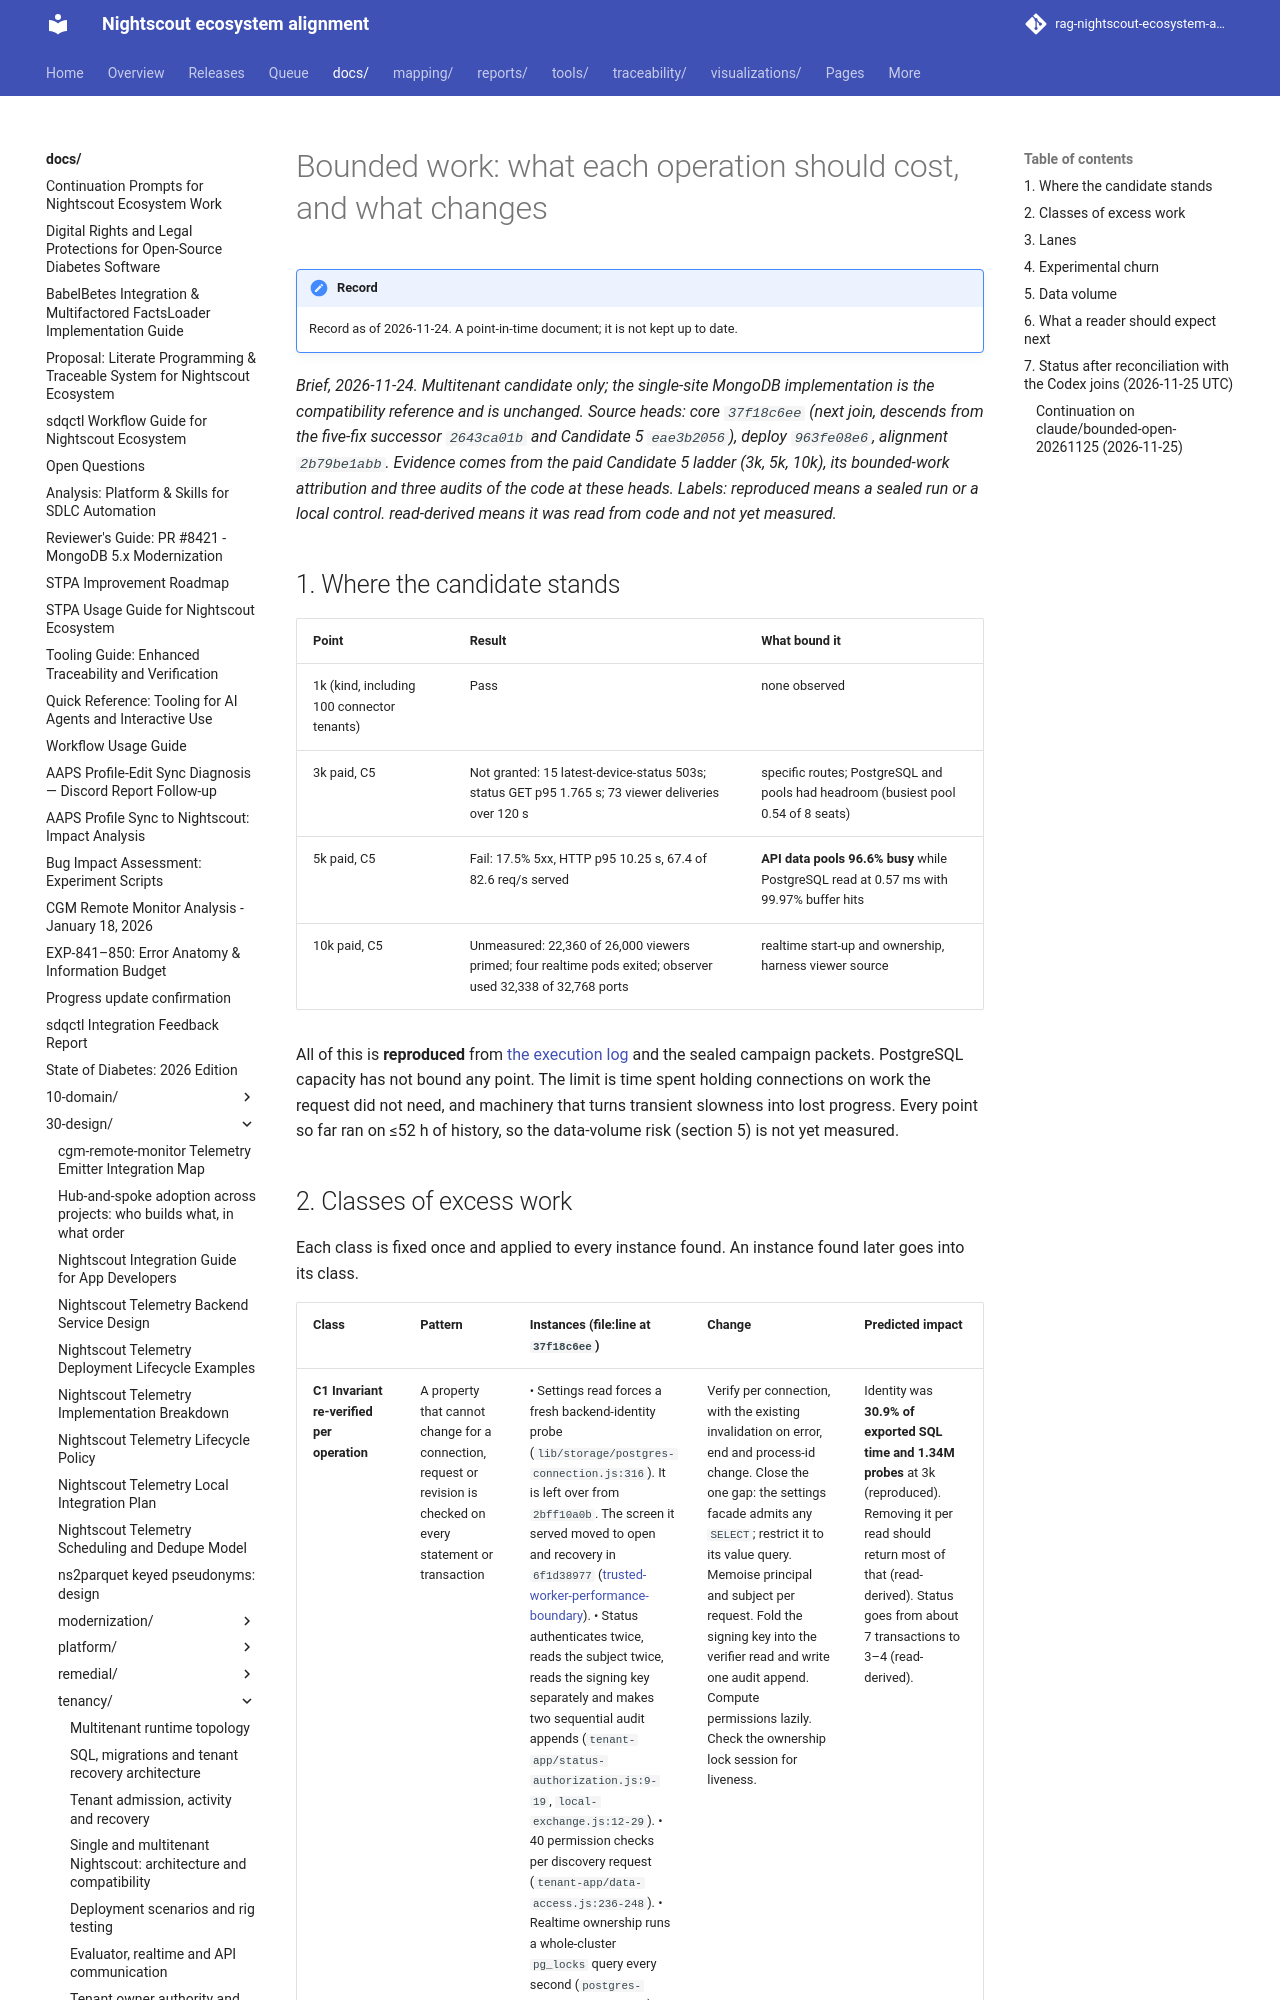

repository: bewest/rag-nightscout-ecosystem-alignment · page: docs/30-design/tenancy/bounded-work-brief-2026-11-24.html · generator: mkdocs

# Bounded work: what each operation should cost, and what changes

*Brief, 2026-11-24. Multitenant candidate only; the single-site MongoDB implementation is the
compatibility reference and is unchanged. Source heads: core `37f18c6ee` (next join, descends from the
five-fix successor `2643ca01b` and Candidate 5 `eae3b2056`), deploy `963fe08e6`, alignment `2b79be1abb`.
Evidence comes from the paid Candidate 5 ladder (3k, 5k, 10k), its bounded-work attribution and three audits
of the code at these heads. Labels: **reproduced** means a sealed run or a local control. **read-derived** means
it was read from code and not yet measured.*

## 1. Where the candidate stands

| Point | Result | What bound it |
|---|---|---|
| 1k (kind, including 100 connector tenants) | Pass | none observed |
| 3k paid, C5 | Not granted: 15 latest-device-status 503s; status GET p95 1.765 s; 73 viewer deliveries over 120 s | specific routes; PostgreSQL and pools had headroom (busiest pool 0.54 of 8 seats) |
| 5k paid, C5 | Fail: 17.5% 5xx, HTTP p95 10.25 s, 67.4 of 82.6 req/s served | **API data pools 96.6% busy** while PostgreSQL read at 0.57 ms with 99.97% buffer hits |
| 10k paid, C5 | Unmeasured: 22,360 of 26,000 viewers primed; four realtime pods exited; observer used 32,338 of 32,768 ports | realtime start-up and ownership, harness viewer source |

All of this is **reproduced** from [the execution log](execution-log.md#bounded-rest-reads-addressed-realtime-delivery-and-entries-index-removal-2026-11-24)
and the sealed campaign packets. PostgreSQL capacity has not bound any point. The limit is time spent holding
connections on work the request did not need, and machinery that turns transient slowness into lost
progress. Every point so far ran on ≤52 h of history, so the data-volume risk (section 5) is not yet measured.
